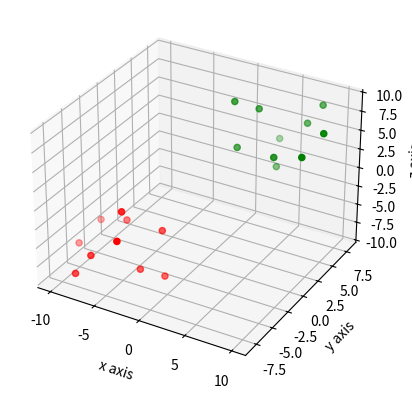

Python code for this plot:
from mpl_toolkits.mplot3d import axes3d
import matplotlib.pyplot as plt 
fig = plt.figure()
ax1 = fig.add_subplot(111,projection = '3d')

x=[1,2,3,4,5,6,7,8,9,10]
y=[4,3,5,7,5,3,7,8,3,5]
z=[9,4,8,3,1,4,6,8,5,7]

x1=[-1,-2,-3,-4,-5,-6,-7,-8,-9,-10]
y1=[-4,-3,-5,-7,-5,-3,-7,-8,-3,-5]
z1=[-9,-4,-8,-3,-1,-4,-6,-8,-5,-7]

#ax1.plot_wireframe(x,y,z)
ax1.scatter(x,y,z,c='g',marker='o')
ax1.scatter(x1,y1,z1,c='r',marker='o')

ax1.set_xlabel('x axis')
ax1.set_ylabel('y axis')
ax1.set_zlabel('z axis')

plt.show()
